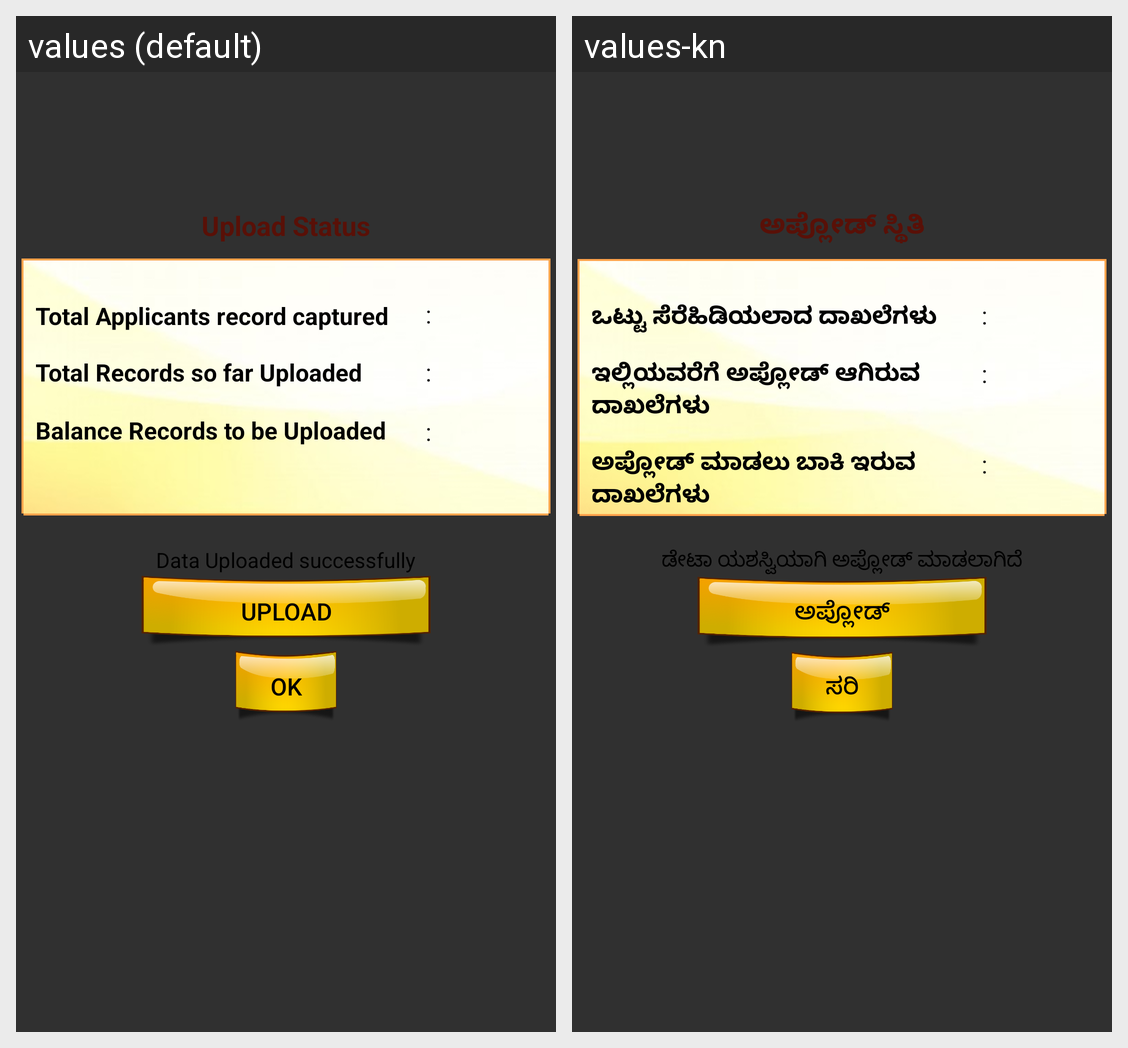

Here is an Android app screen in its default locale and in the app's own translations. Write out the translated-string differences for the strings that appear on this screen.
Android screen res/layout/upload_screen.xml rendered under 2 locales, left to right: values (default), values-kn. Device: Nexus 5 (rendered at 1080×1920; each locale shown at half size, 540×960, under a caption strip naming it); theme AppTheme.
Strings drawn on this screen, with the default value and each locale's value (text and hints the layout hard-codes, and strings that could not be matched under every locale, appear in the picture but are not listed):

upload_status
  values: Upload Status
  values-kn: ಅಪ್ಲೋಡ್ ಸ್ಥಿತಿ

total_applicants_record_captured
  values: Total Applicants record captured
  values-kn: ಒಟ್ಟು ಸೆರೆಹಿಡಿಯಲಾದ ದಾಖಲೆಗಳು

colon
  values: :
  values-kn: :

total_records_so_far_uploaded
  values: Total Records so far Uploaded
  values-kn: ಇಲ್ಲಿಯವರೆಗೆ ಅಪ್ಲೋಡ್ ಆಗಿರುವ ದಾಖಲೆಗಳು

balance_records_to_be_uploaded
  values: Balance Records to be Uploaded
  values-kn: ಅಪ್ಲೋಡ್ ಮಾಡಲು ಬಾಕಿ ಇರುವ ದಾಖಲೆಗಳು

data_uploaded_successfully
  values: Data Uploaded successfully
  values-kn: ಡೇಟಾ ಯಶಸ್ವಿಯಾಗಿ ಅಪ್ಲೋಡ್ ಮಾಡಲಾಗಿದೆ

upload
  values: Upload
  values-kn: ಅಪ್ಲೋಡ್

ok
  values: OK
  values-kn: ಸರಿ
